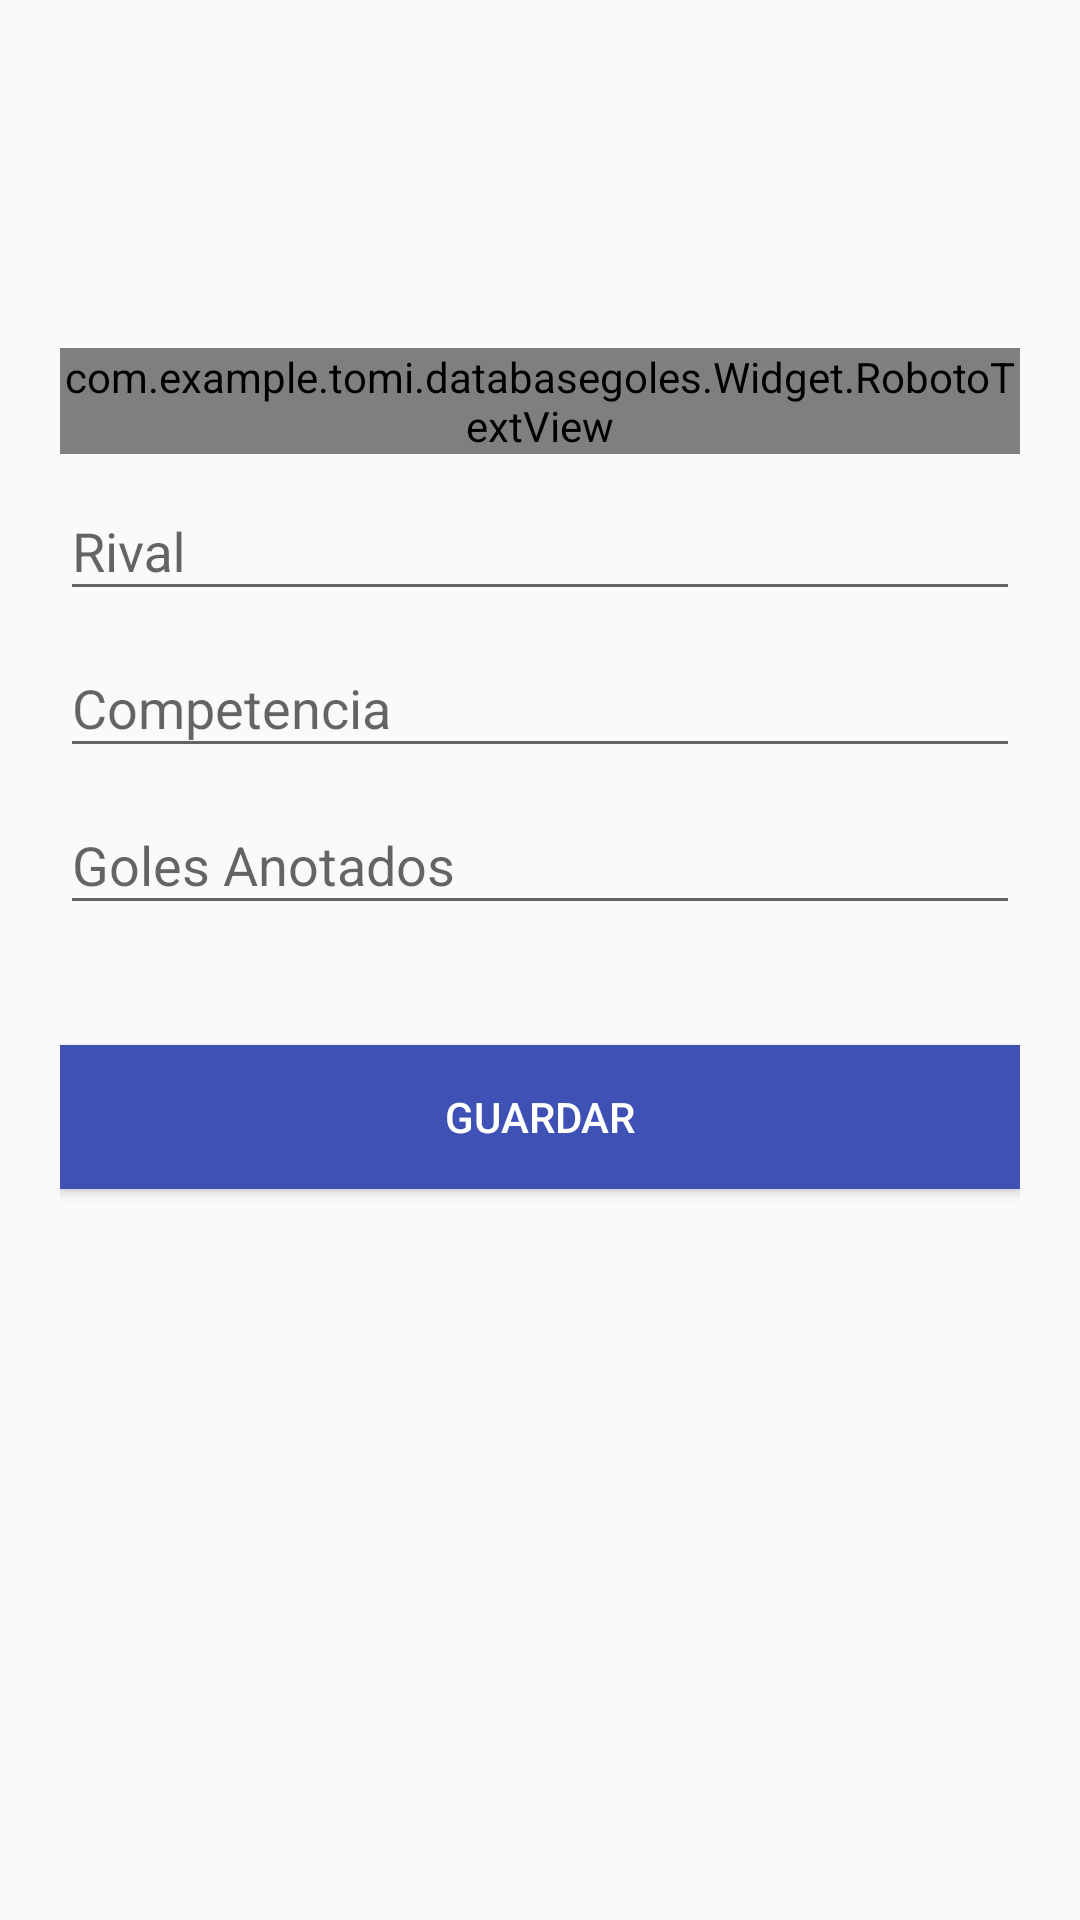

Layout XML and referenced resources for this Android screen:
<!-- AndroidManifest.xml: application theme AppTheme -->
<!-- res/layout/popup2_partido.xml -->
<?xml version="1.0" encoding="utf-8"?>
<android.support.design.widget.CoordinatorLayout xmlns:android="http://schemas.android.com/apk/res/android"
    xmlns:app="http://schemas.android.com/apk/res-auto"
    android:layout_width="match_parent"
    android:layout_height="match_parent">

    <LinearLayout
        android:layout_width="fill_parent"
        android:layout_height="match_parent"
        android:layout_marginTop="?attr/actionBarSize"
        android:orientation="vertical"
        android:paddingLeft="20dp"
        android:paddingRight="20dp"
        android:paddingTop="60dp">
        <com.example.tomi.databasegoles.Widget.RobotoTextView
            android:id="@+id/tvAño"
            android:layout_width="wrap_content"
            android:layout_height="wrap_content"
            android:layout_gravity="center"
            android:background="@color/primary_light"
            android:text="2017"
            android:textAlignment="center"
            android:textSize="24sp"
            app:typeface="roboto_bold" />

        <android.support.design.widget.TextInputLayout
            android:id="@+id/input_layout_rival"
            android:layout_width="match_parent"
            android:layout_height="wrap_content">

            <EditText
                android:id="@+id/input_rival"
                android:layout_width="match_parent"
                android:layout_height="wrap_content"
                android:layout_gravity="center"
                android:hint="@string/hint_rival"
                />
        </android.support.design.widget.TextInputLayout>
        <android.support.design.widget.TextInputLayout
            android:id="@+id/input_layout_competencia"
            android:layout_width="match_parent"
            android:layout_height="wrap_content">

            <EditText
                android:id="@+id/input_competencia"
                android:layout_width="match_parent"
                android:layout_height="wrap_content"
                android:layout_gravity="center"
                android:hint="@string/hint_competencia"
                />
        </android.support.design.widget.TextInputLayout>

        <android.support.design.widget.TextInputLayout
            android:id="@+id/input_layout_goles"
            android:layout_width="match_parent"
            android:layout_height="wrap_content">

            <EditText
                android:id="@+id/input_goles"
                android:layout_width="match_parent"
                android:layout_height="wrap_content"
                android:hint="@string/hint_goles"
                android:inputType="number"
                android:maxLines="1" />
        </android.support.design.widget.TextInputLayout>

        <Button
            android:id="@+id/btn_agregar"
            android:layout_width="fill_parent"
            android:layout_height="wrap_content"
            android:layout_marginTop="40dp"
            android:background="@color/primary"
            android:text="@string/btn_agregar"
            android:textColor="@android:color/white" />

    </LinearLayout>

</android.support.design.widget.CoordinatorLayout>
<!-- resources referenced by this layout -->
<resources>
  <color name="primary">#3F51B5</color>
  <color name="primary_light">#C5CAE9</color>
  <string name="btn_agregar">GUARDAR</string>
  <string name="hint_competencia">Competencia</string>
  <string name="hint_goles">Goles Anotados</string>
  <string name="hint_rival">Rival</string>
  <style name="AppTheme" parent="Theme.AppCompat.Light.DarkActionBar">
          
          <item name="colorPrimary">@color/primary</item>
          <item name="colorPrimaryDark">@color/primary_dark</item>
          <item name="colorAccent">@color/accent</item>
      </style>
  <color name="primary_dark">#303F9F</color>
  <color name="accent">#ff5252</color>
</resources>
